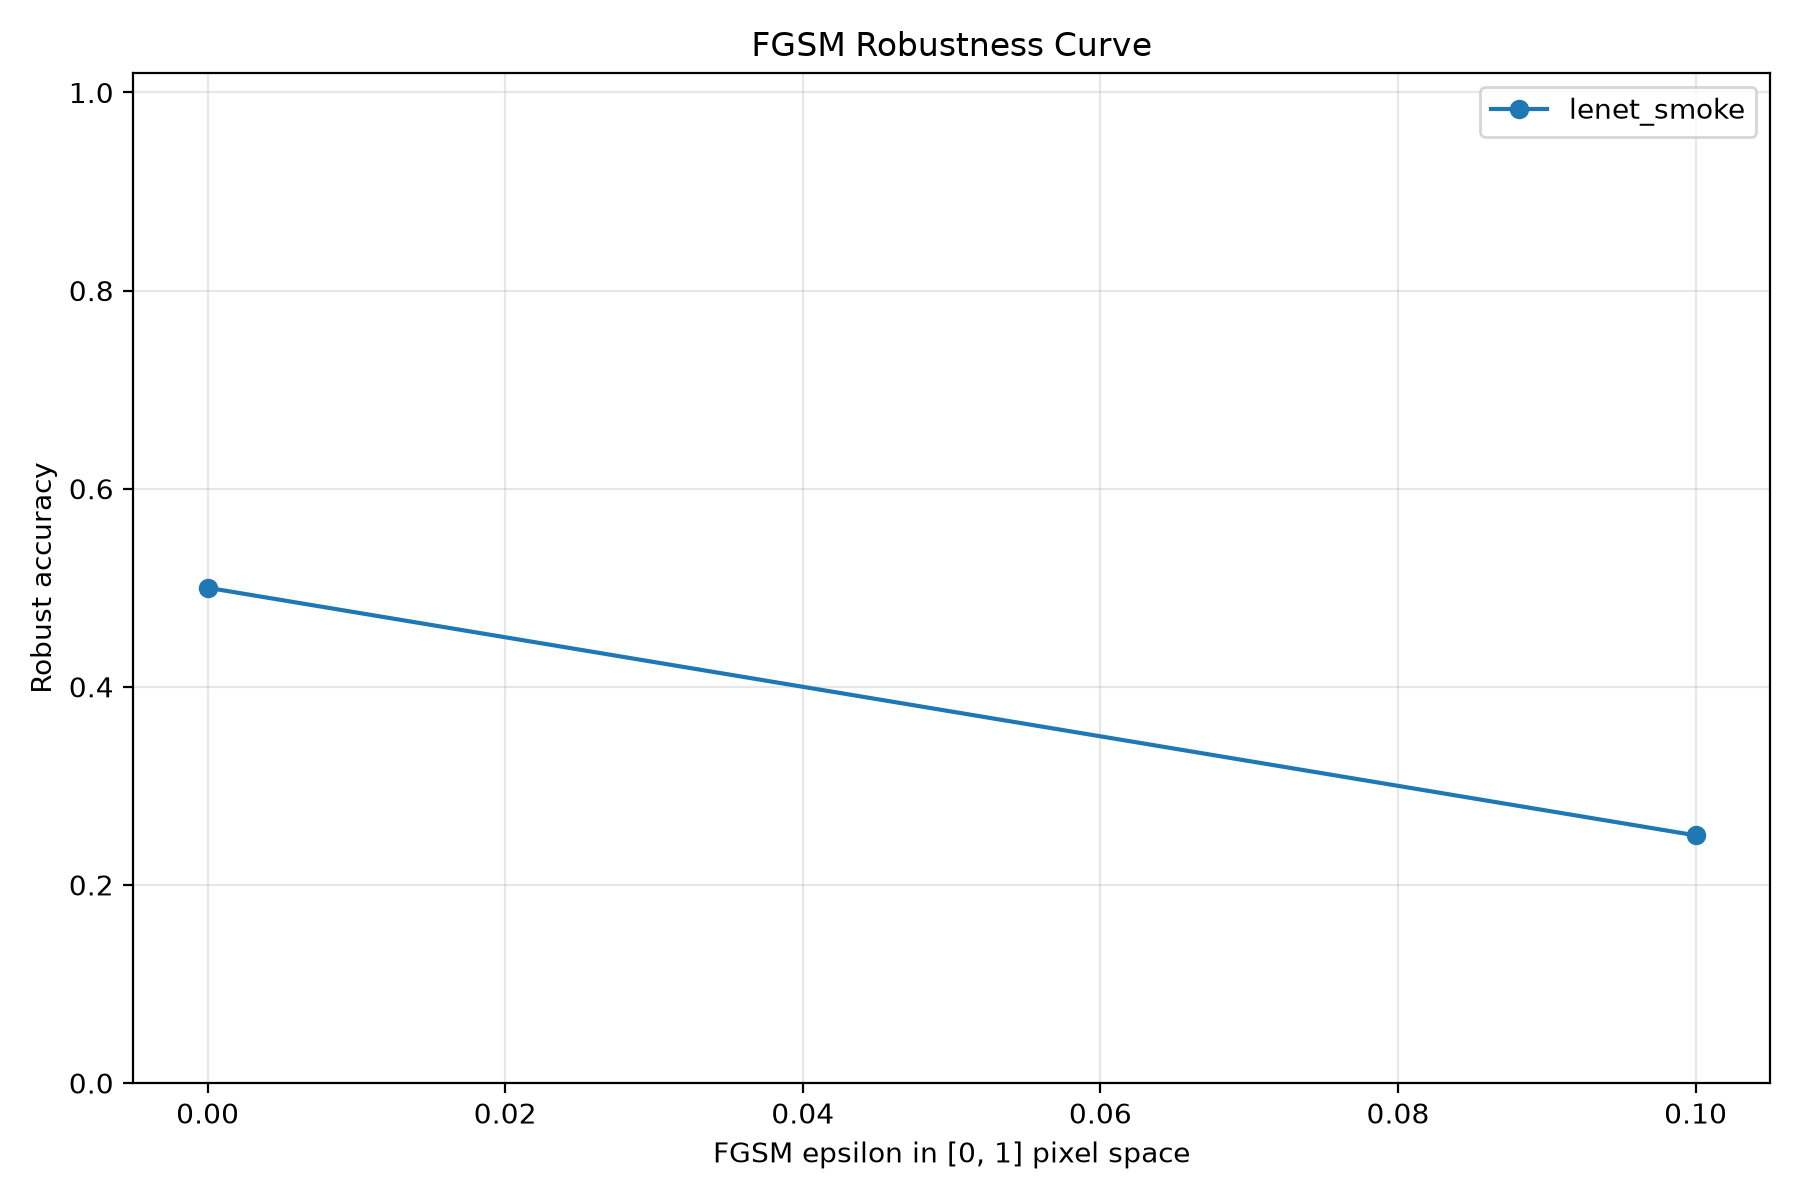

The file beside this chart, header and first rows:
model, epsilon, robust_accuracy
lenet_smoke, 0.0, 0.5
lenet_smoke, 0.1, 0.25
